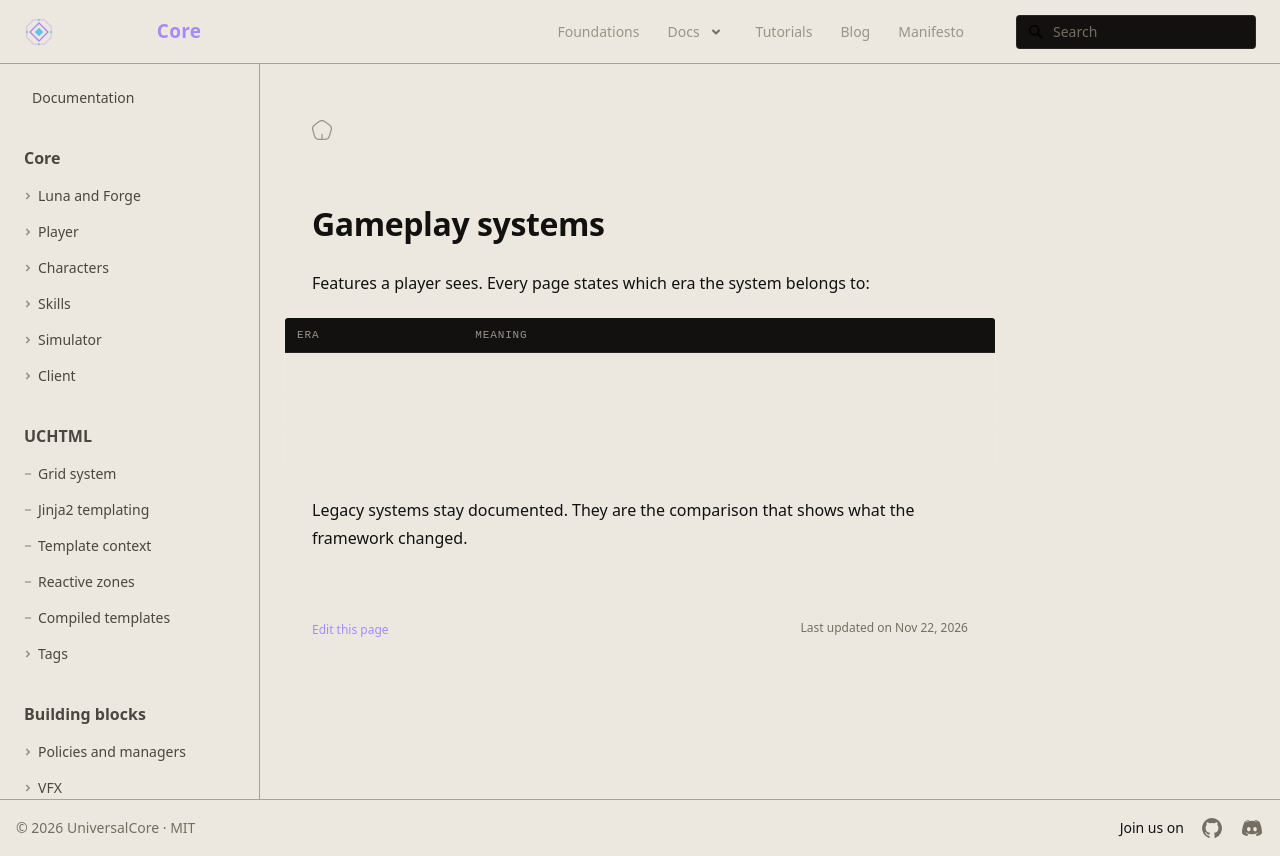

repository: universal-core/website · page: docs/gameplay/index.html · generator: docusaurus

---
title: Gameplay systems
displayed_sidebar: mainSidebar
---

# Gameplay systems

Features a player sees. Every page states which era the system belongs to:

| Era | Meaning |
| --- | --- |
| Framework-native | Built on the building blocks; rules live in Lua, Forge and YAML |
| Migrated | Started in engine code, moved onto the framework |
| Legacy | Still engine code; documented as it is |

Legacy systems stay documented. They are the comparison that shows what the
framework changed.
